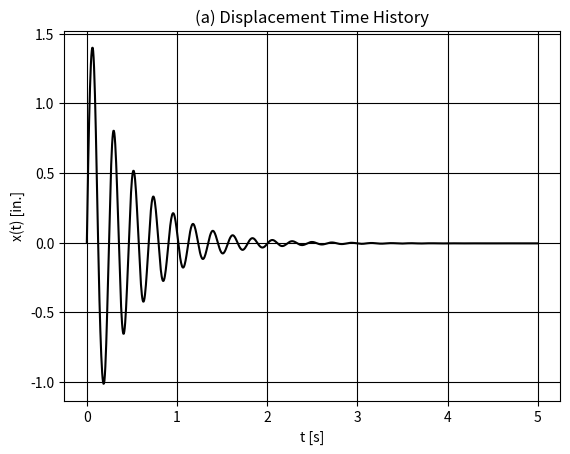
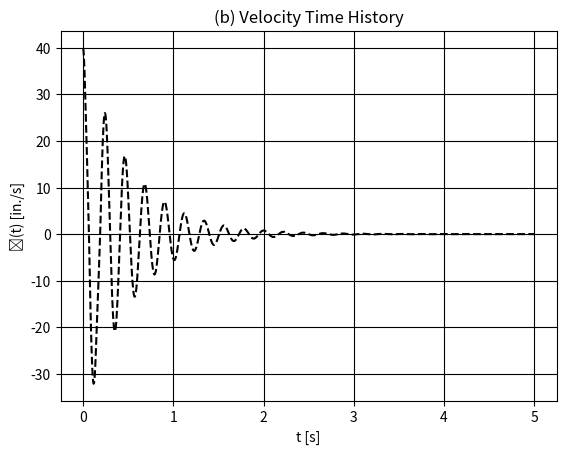
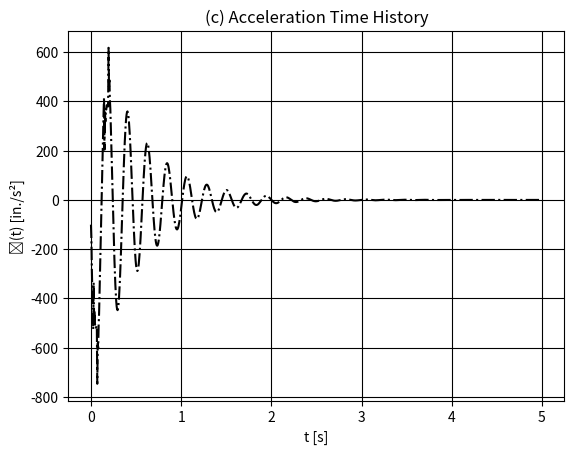
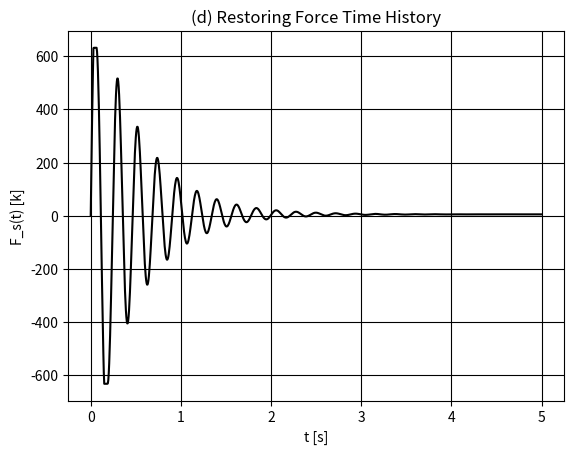
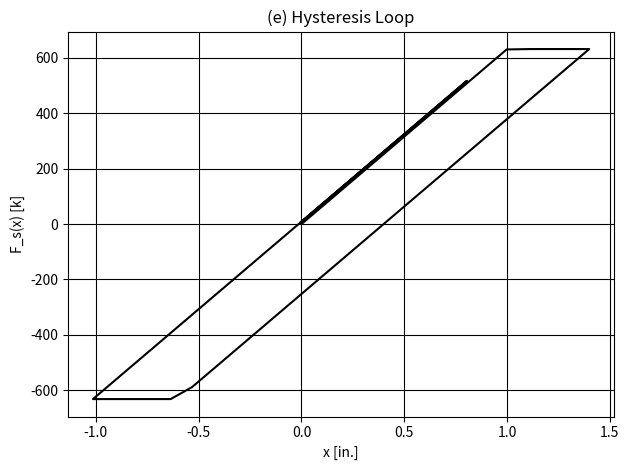

Here is the Python script that generated these plots, in order:
import numpy as np
import matplotlib.pyplot as plt

# 使用黑白樣式
plt.style.use('grayscale')

# System parameters
m = 1.0                      # mass [ks^2/in]
xi = 0.05                    # damping ratio
k1 = 631.65                  # initial stiffness [k/in]
k2 = 126.33                  # post-yield stiffness [k/in]
x_y = 1.0                    # yield displacement [in]
dt = 0.005                   # time step [s]
t_max = 5.0                  # total simulation time [s]

# Damping coefficient based on initial stiffness
c = 2 * xi * np.sqrt(k1 * m)

# Newmark-beta parameters (average acceleration method)
beta = 1/4
gamma = 1/2

# Time array
t = np.arange(0, t_max + dt, dt)

# Pre-allocate arrays
n_steps = len(t)
x = np.zeros(n_steps)
v = np.zeros(n_steps)
a = np.zeros(n_steps)
F_s = np.zeros(n_steps)

# Initial conditions
x[0] = 0.0
v[0] = 40.0  # initial velocity [in/s]

# Compute initial acceleration (no external force)
a[0] = (-c * v[0] - k1 * x[0]) / m
F_s[0] = k1 * x[0]

# Force-displacement function with bilinear hysteresis
def restore_force(x_disp, plast_disp):
    rel_disp = x_disp - plast_disp
    if abs(rel_disp) <= x_y:
        stiffness = k1
    else:
        stiffness = k2
    return stiffness * rel_disp

# Track plastic displacement
plast_disp = 0.0

# Effective stiffness for Newmark
k_eff = m / (beta * dt**2) + gamma * c / (beta * dt)

# Time stepping
for i in range(1, n_steps):
    # Predictor
    x_pred = x[i-1] + dt * v[i-1] + dt**2 * (0.5 - beta) * a[i-1]
    v_pred = v[i-1] + dt * (1 - gamma) * a[i-1]

    # Restoring force at predictor
    F_restore_pred = restore_force(x_pred, plast_disp)
    
    # Solve for new displacement
    rhs = m * x_pred / (beta * dt**2) - c * v_pred - F_restore_pred
    x_new = rhs / k_eff
    v_new = v_pred + gamma * dt * ((x_new - x_pred) * (1/(beta * dt**2)) - a[i-1])
    a_new = (x_new - x[i-1] - dt * v[i-1] - 0.5 * dt**2 * a[i-1]) * 2 / dt**2

    # Update plastic displacement
    rel_disp = x_new - plast_disp
    if abs(rel_disp) > x_y:
        plast_disp += np.sign(rel_disp) * (abs(rel_disp) - x_y)

    # Store
    x[i] = x_new
    v[i] = v_new
    a[i] = a_new
    F_s[i] = restore_force(x_new, plast_disp)

# Plot (a) x(t)
plt.figure()
plt.plot(t, x, linestyle='-', color='black')
plt.xlabel('t [s]')
plt.ylabel('x(t) [in.]')
plt.title('(a) Displacement Time History')
plt.grid(True)
plt.savefig("Displacement_Time_History.png")  # 儲存圖片

# Plot (b) x_dot(t)
plt.figure()
plt.plot(t, v, linestyle='--', color='black')
plt.xlabel('t [s]')
plt.ylabel('ẋ(t) [in./s]')
plt.title('(b) Velocity Time History')
plt.grid(True)
plt.savefig("Velocity_Time_History.png")  # 儲存圖片

# Plot (c) x_ddot(t)
plt.figure()
plt.plot(t, a, linestyle='-.', color='black')
plt.xlabel('t [s]')
plt.ylabel('ẍ(t) [in./s²]')
plt.title('(c) Acceleration Time History')
plt.grid(True)
plt.savefig("Acceleration_Time_History.png")  # 儲存圖片

# Plot (d) F_s(t)
plt.figure()
plt.plot(t, F_s, linestyle='-', color='black')
plt.xlabel('t [s]')
plt.ylabel('F_s(t) [k]')
plt.title('(d) Restoring Force Time History')
plt.grid(True)
plt.savefig("Restoring_Force_Time_History.png")  # 儲存圖片

# Plot (e) F_s vs x hysteresis
plt.figure()
plt.plot(x, F_s, linestyle='-', color='black')
plt.xlabel('x [in.]')
plt.ylabel('F_s(x) [k]')
plt.title('(e) Hysteresis Loop')
plt.grid(True)
plt.savefig("Hysteresis_Loop.png")  # 儲存圖片

plt.tight_layout()
plt.show()

